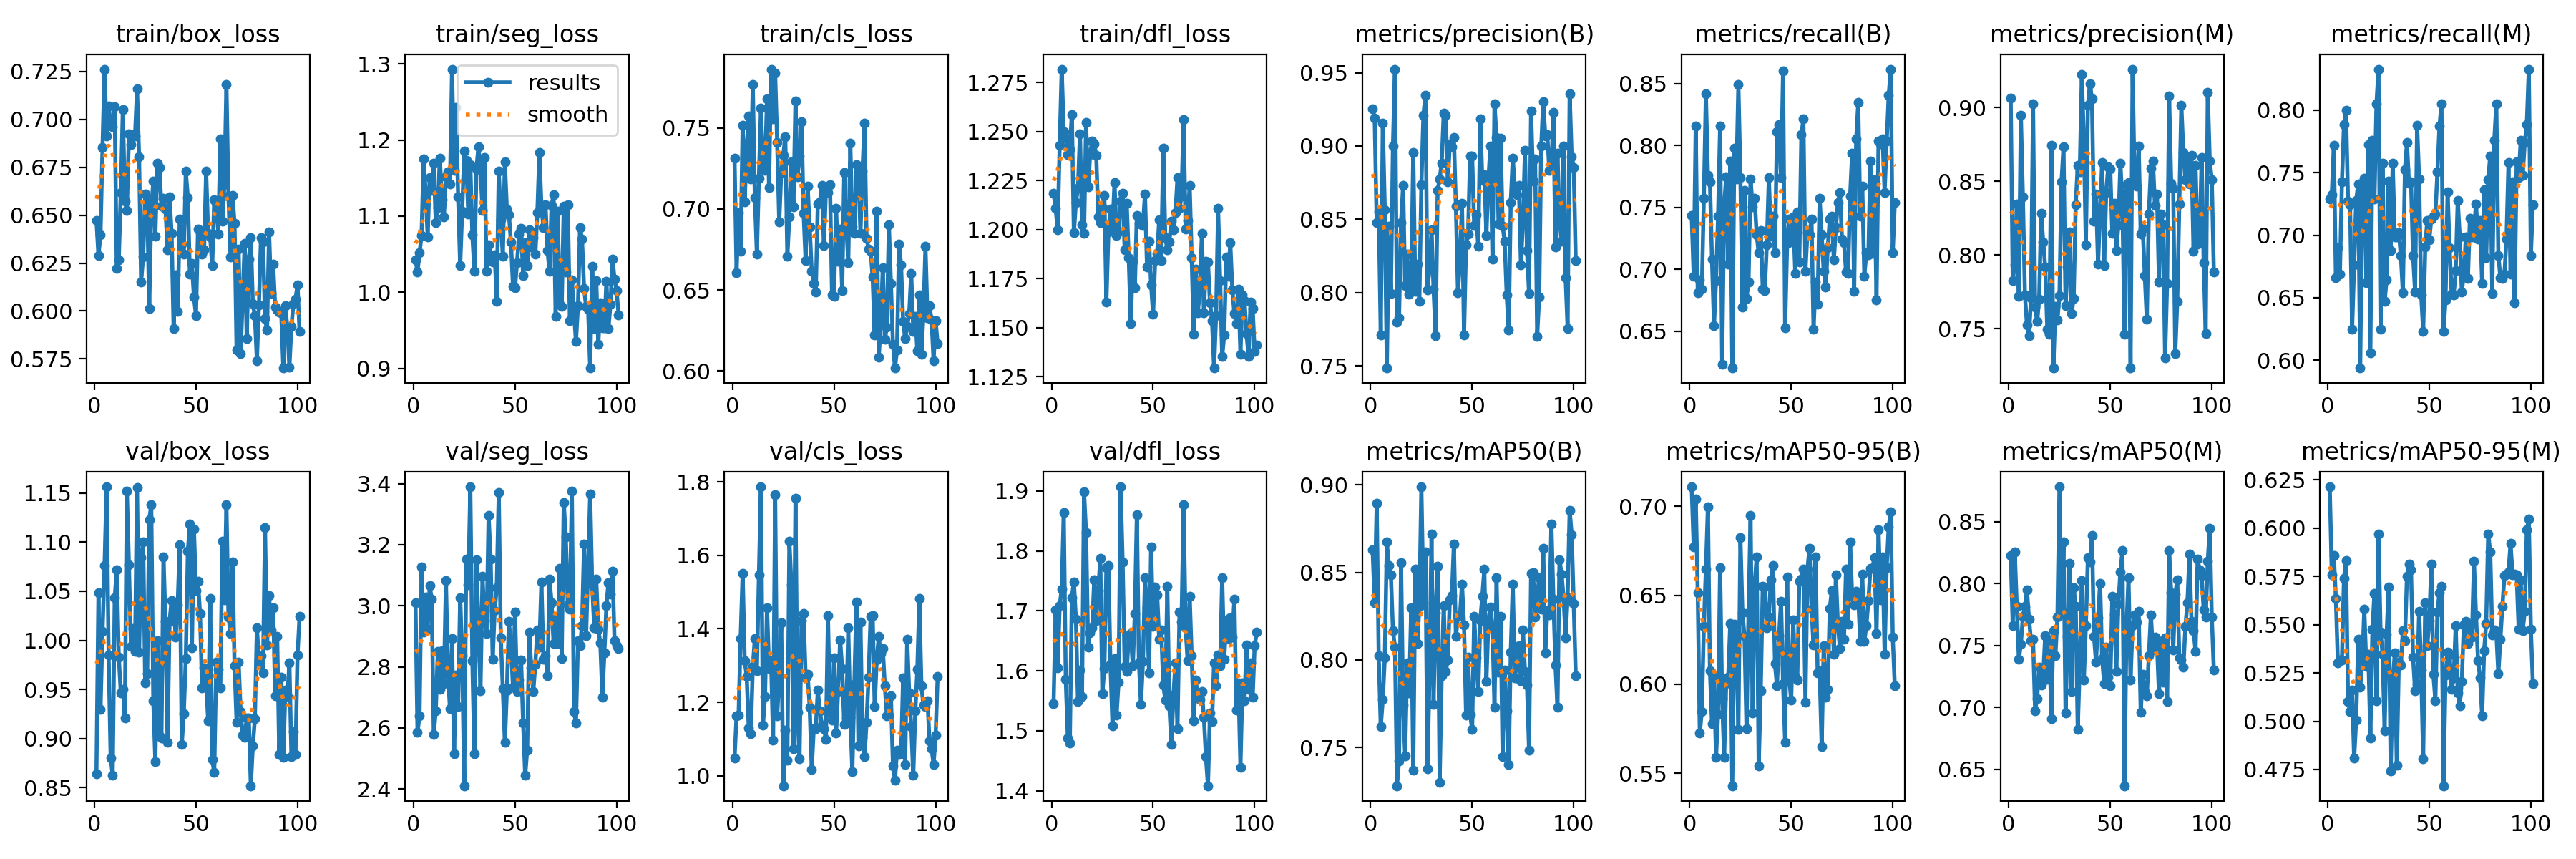

Values plotted in this chart, from the file beside it:
epoch, time, train/box_loss, train/seg_loss, train/cls_loss, train/dfl_loss, metrics/precision(B), metrics/recall(B), metrics/mAP50(B), metrics/mAP50-95(B), metrics/precision(M), metrics/recall(M), metrics/mAP50(M), metrics/mAP50-95(M), val/box_loss, val/seg_loss, val/cls_loss, val/dfl_loss, lr/pg0, lr/pg1, lr/pg2
1, 11.88, 0.6473, 1.043, 0.7315, 1.219, 0.9252, 0.7433, 0.8627, 0.711, 0.9066, 0.7287, 0.8228, 0.6214, 0.8639, 3.011, 1.047, 1.545, 0.0002555, 0.0002555, 0.0002555
2, 21.44, 0.6291, 1.027, 0.6609, 1.211, 0.9188, 0.6943, 0.8326, 0.6772, 0.7827, 0.7321, 0.7658, 0.5756, 1.048, 2.586, 1.163, 1.701, 0.0005217, 0.0005217, 0.0005217
3, 30.57, 0.6397, 1.052, 0.6979, 1.2, 0.8476, 0.8159, 0.8895, 0.7041, 0.7935, 0.7718, 0.8252, 0.5859, 0.93, 2.639, 1.166, 1.605, 0.0007872, 0.0007872, 0.0007872
4, 39.55, 0.6852, 1.075, 0.674, 1.243, 0.8548, 0.6809, 0.8022, 0.6513, 0.8347, 0.6662, 0.7815, 0.5637, 1.009, 3.128, 1.374, 1.709, 0.001052, 0.001052, 0.001052
5, 48.52, 0.7263, 1.175, 0.7517, 1.282, 0.7712, 0.6911, 0.7617, 0.5724, 0.7721, 0.6899, 0.7389, 0.5302, 1.076, 2.913, 1.552, 1.736, 0.001107, 0.001107, 0.001107
6, 57.56, 0.6914, 1.133, 0.7045, 1.25, 0.9155, 0.6838, 0.7773, 0.5849, 0.8948, 0.6691, 0.7513, 0.5317, 1.156, 3.029, 1.313, 1.864, 0.001105, 0.001105, 0.001105
7, 66.6, 0.707, 1.073, 0.7396, 1.247, 0.8567, 0.7575, 0.8013, 0.6324, 0.8394, 0.7428, 0.7732, 0.5316, 0.9855, 2.923, 1.27, 1.586, 0.001104, 0.001104, 0.001104
8, 75.54, 0.6978, 1.151, 0.7572, 1.238, 0.7484, 0.8418, 0.8672, 0.6647, 0.7728, 0.7886, 0.7819, 0.5741, 0.8804, 3.065, 1.129, 1.488, 0.001103, 0.001103, 0.001103
9, 84.64, 0.6962, 1.134, 0.7184, 1.241, 0.8453, 0.7757, 0.854, 0.6999, 0.7525, 0.8, 0.7946, 0.5831, 0.8628, 3.023, 1.115, 1.479, 0.001102, 0.001102, 0.001102
10, 93.8, 0.7068, 1.169, 0.7769, 1.259, 0.7994, 0.7707, 0.8485, 0.6078, 0.7452, 0.7271, 0.7714, 0.5102, 1.043, 2.579, 1.298, 1.723, 0.001101, 0.001101, 0.001101
11, 102.6, 0.6221, 1.091, 0.7072, 1.198, 0.8998, 0.7083, 0.8167, 0.5777, 0.771, 0.7243, 0.7536, 0.5051, 1.072, 2.657, 1.373, 1.749, 0.0011, 0.0011, 0.0011
12, 111.6, 0.6265, 1.111, 0.6724, 1.214, 0.9525, 0.6544, 0.8074, 0.6048, 0.9024, 0.625, 0.7551, 0.5163, 0.9832, 2.851, 1.286, 1.686, 0.001099, 0.001099, 0.001099
13, 120.9, 0.6619, 1.176, 0.7189, 1.221, 0.7799, 0.691, 0.728, 0.5589, 0.7649, 0.6763, 0.6976, 0.4808, 0.9468, 2.727, 1.546, 1.549, 0.001098, 0.001098, 0.001098
14, 130.1, 0.7052, 1.122, 0.7624, 1.249, 0.7827, 0.7427, 0.7421, 0.5831, 0.7548, 0.7279, 0.7072, 0.5007, 0.9505, 2.854, 1.786, 1.602, 0.001097, 0.001097, 0.001097
15, 139.3, 0.6575, 1.099, 0.7246, 1.203, 0.8478, 0.8158, 0.8554, 0.6655, 0.7701, 0.7408, 0.7327, 0.5423, 0.9208, 2.744, 1.137, 1.558, 0.001096, 0.001096, 0.001096
16, 148.2, 0.6524, 1.151, 0.7239, 1.198, 0.873, 0.6232, 0.7741, 0.592, 0.8282, 0.5938, 0.7182, 0.5175, 1.152, 3.082, 1.216, 1.898, 0.001094, 0.001094, 0.001094
17, 160.6, 0.6924, 1.158, 0.7681, 1.255, 0.8046, 0.7518, 0.7451, 0.5591, 0.809, 0.7369, 0.7265, 0.53, 1.077, 2.774, 1.458, 1.83, 0.001093, 0.001093, 0.001093
18, 169.9, 0.6867, 1.142, 0.7133, 1.222, 0.8264, 0.7745, 0.7982, 0.6004, 0.7918, 0.7453, 0.7581, 0.558, 0.9935, 2.662, 1.291, 1.64, 0.001092, 0.001092, 0.001092
19, 3593, 0.692, 1.293, 0.7864, 1.238, 0.7988, 0.7042, 0.781, 0.604, 0.7497, 0.6622, 0.723, 0.5285, 1.012, 2.892, 1.314, 1.664, 0.001091, 0.001091, 0.001091
20, 3602, 0.6912, 1.161, 0.7558, 1.245, 0.8059, 0.7874, 0.8297, 0.6343, 0.7463, 0.7724, 0.7542, 0.5347, 0.9886, 2.515, 1.096, 1.672, 0.00109, 0.00109, 0.00109
21, 3612, 0.716, 1.243, 0.7839, 1.244, 0.8953, 0.6201, 0.7371, 0.543, 0.8744, 0.6056, 0.691, 0.4914, 1.156, 2.773, 1.765, 1.752, 0.001089, 0.001089, 0.001089
22, 3621, 0.6807, 1.125, 0.7412, 1.238, 0.8009, 0.798, 0.8519, 0.6338, 0.7236, 0.7761, 0.7618, 0.5478, 0.9878, 2.671, 1.163, 1.684, 0.001088, 0.001088, 0.001088
23, 3630, 0.6152, 1.035, 0.692, 1.207, 0.8192, 0.773, 0.8093, 0.6277, 0.7652, 0.7289, 0.7419, 0.5663, 1.084, 3.027, 1.271, 1.734, 0.001087, 0.001087, 0.001087
24, 3639, 0.6281, 1.107, 0.7223, 1.204, 0.7939, 0.8493, 0.8304, 0.5747, 0.7562, 0.8052, 0.7729, 0.5105, 1.1, 2.837, 1.416, 1.788, 0.001086, 0.001086, 0.001086
25, 3648, 0.661, 1.186, 0.7333, 1.211, 0.8737, 0.7739, 0.8989, 0.6824, 0.7725, 0.8328, 0.878, 0.5971, 0.9565, 2.41, 0.9728, 1.562, 0.001085, 0.001085, 0.001085
26, 3657, 0.6565, 1.173, 0.7446, 1.217, 0.9212, 0.6691, 0.8327, 0.6402, 0.8496, 0.625, 0.7754, 0.5463, 0.9664, 3.154, 1.123, 1.604, 0.001084, 0.001084, 0.001084
27, 3666, 0.6015, 1.103, 0.6706, 1.163, 0.9345, 0.7638, 0.8615, 0.6271, 0.8736, 0.7575, 0.8335, 0.5348, 1.123, 3.068, 1.043, 1.772, 0.001082, 0.001082, 0.001082
28, 3675, 0.6527, 1.168, 0.6953, 1.199, 0.8018, 0.6765, 0.7379, 0.575, 0.7657, 0.6471, 0.6957, 0.4952, 1.138, 3.39, 1.638, 1.775, 0.001081, 0.001081, 0.001081
29, 3684, 0.6676, 1.075, 0.7293, 1.21, 0.8158, 0.6898, 0.7904, 0.6401, 0.7921, 0.6645, 0.7571, 0.5449, 0.9383, 2.821, 1.519, 1.61, 0.00108, 0.00108, 0.00108
30, 3693, 0.6391, 1.028, 0.7014, 1.201, 0.843, 0.7729, 0.8719, 0.6948, 0.8156, 0.7435, 0.8165, 0.5695, 0.8765, 2.514, 1.074, 1.509, 0.001079, 0.001079, 0.001079
31, 3702, 0.6772, 1.162, 0.7665, 1.224, 0.8024, 0.7503, 0.7746, 0.5839, 0.7602, 0.6875, 0.7129, 0.4741, 0.9994, 3.15, 1.755, 1.621, 0.001078, 0.001078, 0.001078
32, 3711, 0.6749, 1.191, 0.7199, 1.197, 0.7707, 0.7573, 0.8269, 0.6558, 0.7707, 0.7573, 0.7964, 0.5196, 0.9025, 2.938, 1.173, 1.526, 0.001077, 0.001077, 0.001077
33, 3720, 0.6547, 1.161, 0.7329, 1.199, 0.8697, 0.7279, 0.8536, 0.6715, 0.8342, 0.6985, 0.7814, 0.5352, 0.9006, 2.721, 1.047, 1.582, 0.001076, 0.001076, 0.001076
34, 3730, 0.6588, 1.108, 0.7539, 1.214, 0.8776, 0.7132, 0.7301, 0.5542, 0.8607, 0.6985, 0.6821, 0.4772, 1.085, 3.096, 1.423, 1.907, 0.001075, 0.001075, 0.001075
35, 3739, 0.6533, 1.177, 0.6972, 1.218, 0.8884, 0.7313, 0.791, 0.5965, 0.8565, 0.7021, 0.7353, 0.5304, 1.02, 2.952, 1.442, 1.782, 0.001074, 0.001074, 0.001074
36, 3748, 0.632, 1.028, 0.6682, 1.19, 0.9222, 0.6838, 0.831, 0.6552, 0.9222, 0.6838, 0.8023, 0.5293, 0.896, 2.91, 1.266, 1.607, 0.001073, 0.001073, 0.001073
37, 3756, 0.6596, 1.063, 0.714, 1.213, 0.921, 0.6829, 0.7933, 0.6547, 0.879, 0.6539, 0.7219, 0.547, 1.019, 3.297, 1.276, 1.599, 0.001071, 0.001071, 0.001071
38, 3765, 0.6407, 1.049, 0.6887, 1.186, 0.8754, 0.7199, 0.8001, 0.6316, 0.8071, 0.7522, 0.7661, 0.5419, 1.041, 3.153, 1.187, 1.659, 0.00107, 0.00107, 0.00107
39, 3774, 0.5909, 1.04, 0.6618, 1.152, 0.9013, 0.7739, 0.8341, 0.638, 0.9013, 0.7739, 0.8207, 0.5751, 1.039, 2.825, 1.017, 1.663, 0.001069, 0.001069, 0.001069
40, 3782, 0.6187, 1.049, 0.6542, 1.184, 0.8995, 0.7268, 0.8366, 0.6586, 0.9162, 0.7415, 0.8176, 0.5814, 1.003, 2.984, 1.128, 1.609, 0.001068, 0.001068, 0.001068
41, 3791, 0.5996, 0.9883, 0.6489, 1.17, 0.906, 0.7427, 0.866, 0.6668, 0.906, 0.7427, 0.8389, 0.5784, 1.036, 3.058, 1.128, 1.695, 0.001067, 0.001067, 0.001067
42, 3799, 0.6479, 1.159, 0.7032, 1.207, 0.8589, 0.7132, 0.8132, 0.6115, 0.8231, 0.6838, 0.7575, 0.5333, 1.098, 3.372, 1.232, 1.861, 0.001066, 0.001066, 0.001066
43, 3808, 0.6348, 1.096, 0.7042, 1.203, 0.8001, 0.8114, 0.8247, 0.599, 0.8412, 0.6544, 0.7364, 0.5156, 0.8937, 2.895, 1.177, 1.615, 0.001065, 0.001065, 0.001065
44, 3817, 0.6296, 1.047, 0.7144, 1.203, 0.8216, 0.8168, 0.8252, 0.6272, 0.7937, 0.7876, 0.7723, 0.5191, 0.9257, 2.728, 1.139, 1.544, 0.001064, 0.001064, 0.001064
45, 3825, 0.673, 1.171, 0.6775, 1.202, 0.8608, 0.7741, 0.8434, 0.6465, 0.8301, 0.7452, 0.8001, 0.5569, 0.9818, 2.552, 1.128, 1.616, 0.001063, 0.001063, 0.001063
46, 3834, 0.6593, 1.109, 0.7117, 1.218, 0.7708, 0.8605, 0.8199, 0.6002, 0.8628, 0.6524, 0.7397, 0.5264, 1.091, 2.723, 1.098, 1.755, 0.001061, 0.001061, 0.001061
47, 3842, 0.6191, 1.102, 0.71, 1.181, 0.8325, 0.6526, 0.7685, 0.5676, 0.793, 0.6232, 0.7195, 0.4805, 1.118, 2.949, 1.435, 1.706, 0.00106, 0.00106, 0.00106
48, 3851, 0.625, 1.066, 0.7149, 1.194, 0.8401, 0.7207, 0.8015, 0.6604, 0.8425, 0.6907, 0.7486, 0.5614, 0.9926, 2.868, 1.172, 1.596, 0.001059, 0.001059, 0.001059
49, 3859, 0.6072, 1.008, 0.6468, 1.172, 0.8933, 0.7407, 0.7688, 0.6038, 0.8598, 0.7118, 0.7244, 0.5392, 1.114, 2.733, 1.152, 1.807, 0.001058, 0.001058, 0.001058
50, 3868, 0.5977, 1.006, 0.646, 1.157, 0.8931, 0.7258, 0.7602, 0.5911, 0.8582, 0.6966, 0.7178, 0.5521, 1.05, 2.981, 1.32, 1.674, 0.001057, 0.001057, 0.001057
51, 3877, 0.6426, 1.039, 0.7004, 1.184, 0.8456, 0.7422, 0.8248, 0.6361, 0.8148, 0.7131, 0.7896, 0.5812, 1.06, 2.72, 1.116, 1.74, 0.001056, 0.001056, 0.001056
52, 3885, 0.641, 1.076, 0.6678, 1.188, 0.8529, 0.6967, 0.8011, 0.604, 0.8349, 0.7155, 0.7754, 0.5241, 1.028, 2.756, 1.23, 1.727, 0.001055, 0.001055, 0.001055
53, 3894, 0.6296, 1.084, 0.6877, 1.205, 0.8314, 0.7465, 0.782, 0.6023, 0.8031, 0.7171, 0.7293, 0.5106, 0.9518, 2.822, 1.37, 1.653, 0.001054, 0.001054, 0.001054
54, 3903, 0.6321, 1.022, 0.6496, 1.184, 0.9186, 0.7059, 0.8222, 0.6579, 0.8203, 0.7504, 0.7835, 0.5567, 0.972, 2.615, 1.292, 1.668, 0.001053, 0.001053, 0.001053
55, 3911, 0.673, 1.065, 0.7224, 1.242, 0.8764, 0.8086, 0.8365, 0.6592, 0.8621, 0.7871, 0.8095, 0.5666, 0.9581, 2.444, 1.139, 1.576, 0.001052, 0.001052, 0.001052
56, 3920, 0.6405, 1.035, 0.6913, 1.196, 0.8805, 0.8212, 0.8519, 0.6647, 0.8348, 0.8049, 0.8266, 0.5699, 0.9179, 2.527, 1.158, 1.552, 0.001051, 0.001051, 0.001051
57, 3928, 0.6385, 1.082, 0.6668, 1.19, 0.839, 0.6985, 0.7877, 0.59, 0.7461, 0.6232, 0.6369, 0.4666, 1.043, 2.913, 1.402, 1.741, 0.001049, 0.001049, 0.001049
58, 3937, 0.6236, 1.059, 0.7405, 1.194, 0.8776, 0.7298, 0.822, 0.6645, 0.8475, 0.6482, 0.7647, 0.5239, 0.8786, 2.797, 1.16, 1.542, 0.001048, 0.001048, 0.001048
59, 3945, 0.6581, 1.071, 0.6888, 1.204, 0.8997, 0.7279, 0.8302, 0.6763, 0.849, 0.7348, 0.8048, 0.5358, 0.8654, 2.719, 1.012, 1.477, 0.001047, 0.001047, 0.001047
60, 3954, 0.6567, 1.05, 0.6848, 1.2, 0.8226, 0.7408, 0.8178, 0.6424, 0.7234, 0.6898, 0.7224, 0.5344, 0.9778, 2.808, 1.249, 1.559, 0.001046, 0.001046, 0.001046
... 41 more rows
